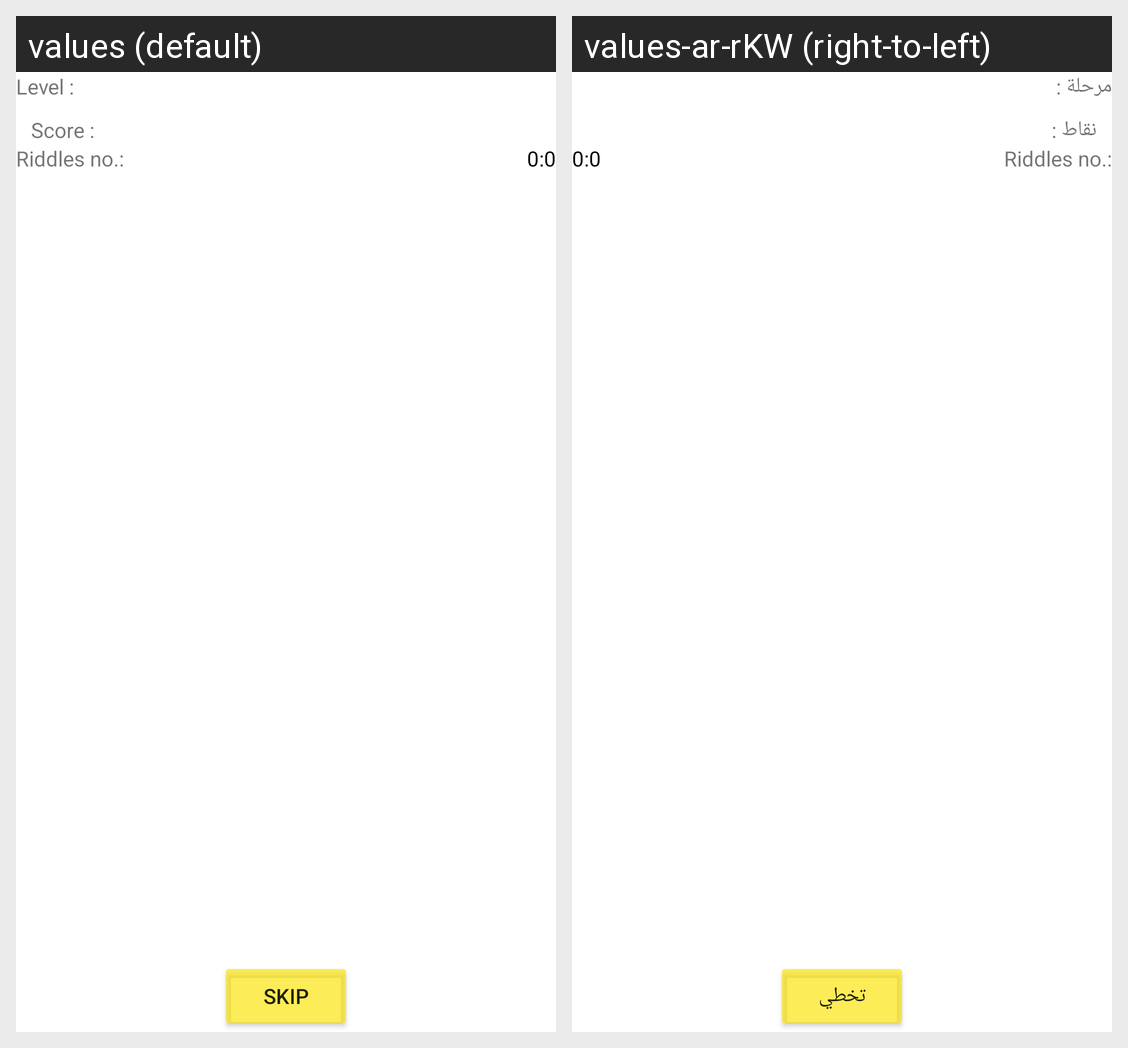

The same Android screen rendered under two of its app's locales, left to right. List the strings drawn on it with the default value and each locale's translation.
Android screen res/layout/activity_riddles.xml rendered under 2 locales, left to right: values (default), values-ar-rKW (right-to-left). Device: Nexus 5 (rendered at 1080×1920; each locale shown at half size, 540×960, under a caption strip naming it); theme Theme.PuzzleBeeApp.
Strings drawn on this screen, with the default value and each locale's value (text and hints the layout hard-codes, and strings that could not be matched under every locale, appear in the picture but are not listed):

level
  values: Level :
  values-ar-rKW: مرحلة :

score
  values: Score :
  values-ar-rKW: نقاط :

skip
  values: Skip
  values-ar-rKW: تخطي
